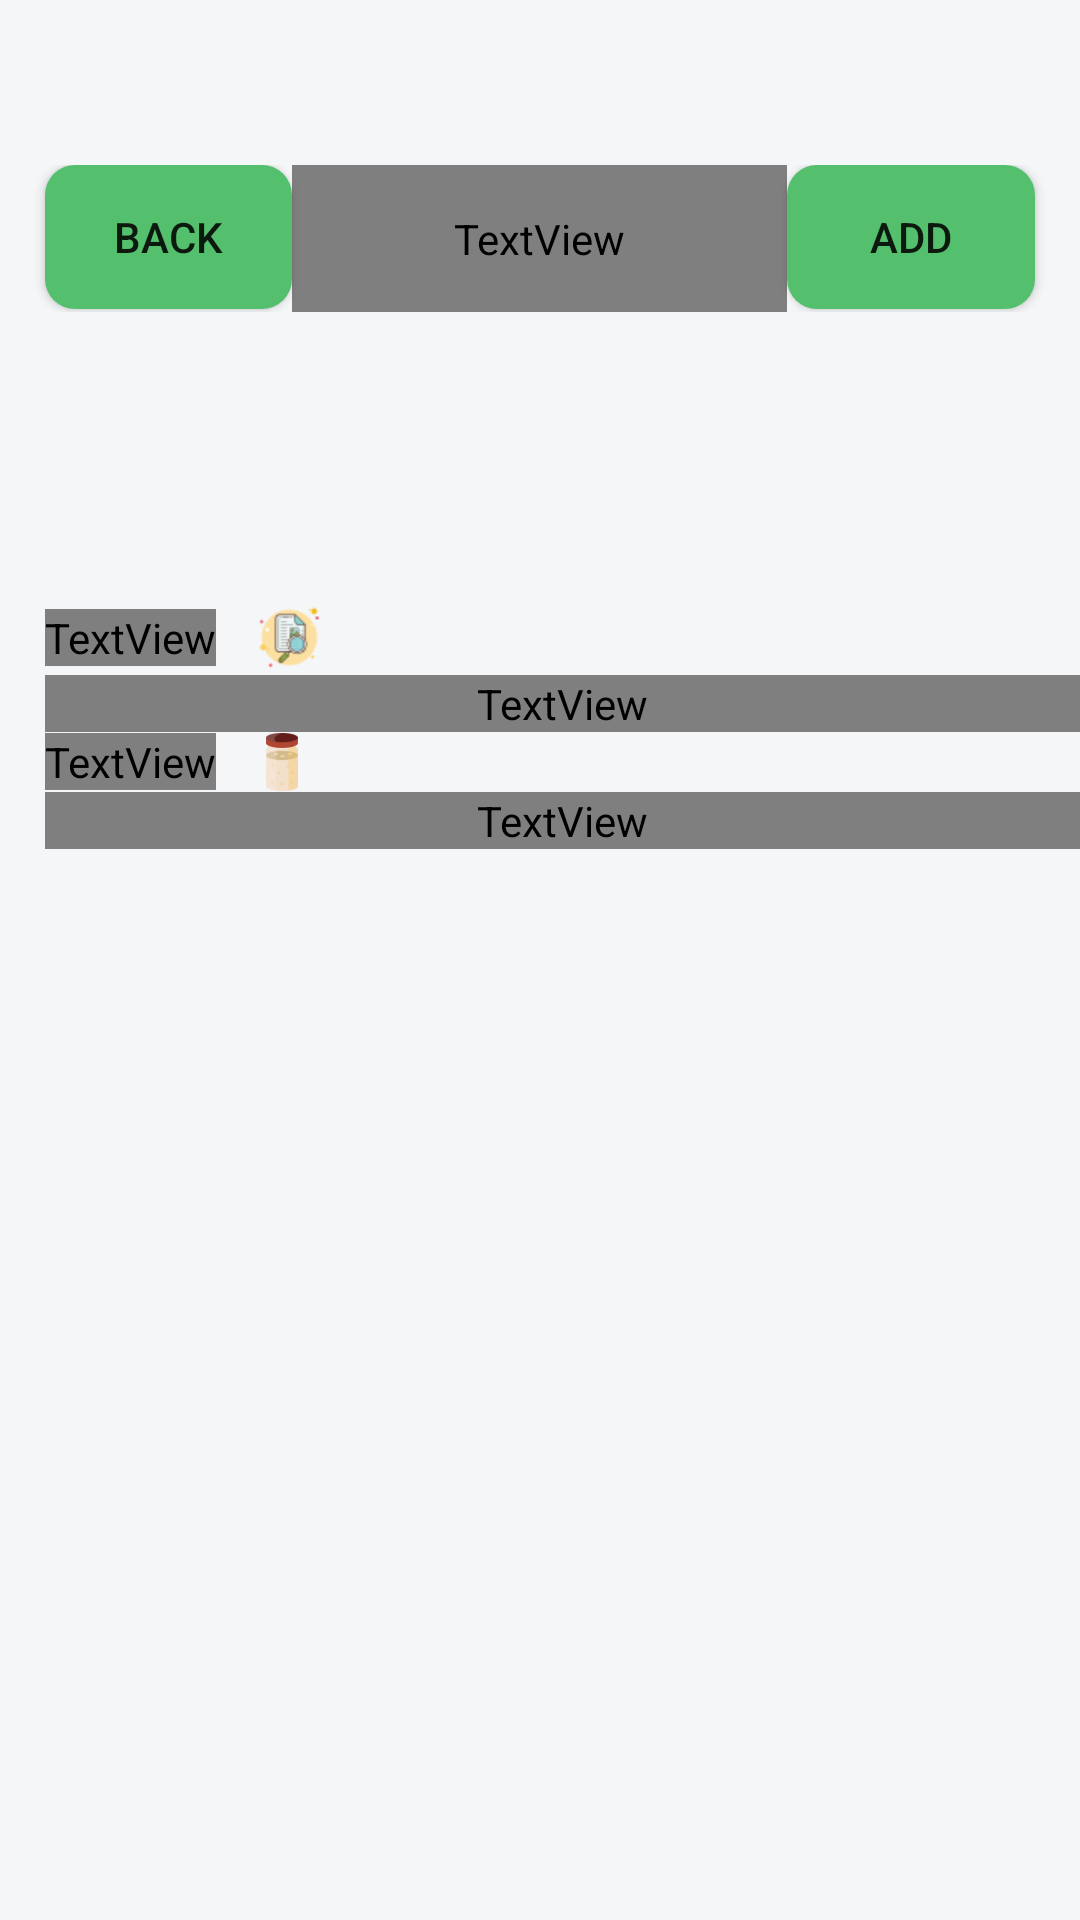

Layout XML and referenced resources for this Android screen:
<!-- AndroidManifest.xml: application theme Theme.RecipeApp -->
<!-- res/layout/activity_movie_details.xml -->
<?xml version="1.0" encoding="utf-8"?>
<ScrollView xmlns:android="http://schemas.android.com/apk/res/android"
    xmlns:app="http://schemas.android.com/apk/res-auto"
    xmlns:tools="http://schemas.android.com/tools"
    android:layout_width="match_parent"
    android:layout_height="match_parent"
    android:background="@drawable/main_background">

    <RelativeLayout
        android:layout_width="match_parent"
        android:layout_height="match_parent">

        <LinearLayout
            android:id="@+id/header_title"
            android:layout_width="match_parent"
            android:layout_height="wrap_content"
            android:layout_alignParentStart="true"
            android:layout_alignParentTop="true"
            android:layout_alignParentEnd="true"
            android:layout_marginTop="55dp">

            <androidx.appcompat.widget.AppCompatButton
                android:layout_width="0dp"
                android:layout_height="wrap_content"
                android:layout_marginStart="15dp"
                android:layout_weight="0.5"
                android:background="@drawable/button"
                android:onClick="recipesIntent"
                android:text="back" />

            <TextView
                android:id="@+id/detailTitle"
                android:layout_width="0dp"
                android:layout_height="wrap_content"
                android:layout_weight="1"
                android:fontFamily="@font/lato"
                android:gravity="center"
                android:padding="15dp"
                android:text="Titledgdfgfgdfgdfgfdgdfgdfgfdgfdgfdg"
                android:textColor="@color/mainText"
                android:textSize="20sp"
                android:textStyle="bold" />

            <androidx.appcompat.widget.AppCompatButton
                android:id="@+id/add_btn_favorities"
                android:layout_width="0dp"
                android:layout_height="wrap_content"
                android:layout_marginEnd="15dp"
                android:layout_weight="0.5"
                android:background="@drawable/button"
                android:text="Add" />
        </LinearLayout>

        <androidx.cardview.widget.CardView
            android:id="@+id/image_card"
            android:layout_width="match_parent"
            android:layout_height="match_parent"
            android:layout_below="@+id/header_title"
            android:layout_alignParentStart="true"
            android:layout_alignParentEnd="true"
            android:layout_margin="48dp"
            app:cardCornerRadius="30dp">

            <androidx.constraintlayout.widget.ConstraintLayout
                android:layout_width="match_parent"
                android:layout_height="match_parent">

                <ImageView
                    android:id="@+id/imageItem"
                    android:layout_width="match_parent"
                    android:layout_height="match_parent"
                    android:adjustViewBounds="true"
                    android:contentDescription="recipe"
                    android:scaleType="centerCrop"
                    tools:src="@drawable/sushi" />

                <View
                    android:id="@+id/overlay_image"
                    android:layout_width="match_parent"
                    android:layout_height="match_parent"
                    android:background="#96222f3e" />
            </androidx.constraintlayout.widget.ConstraintLayout>
        </androidx.cardview.widget.CardView>

        <LinearLayout
            android:layout_width="match_parent"
            android:layout_height="wrap_content"
            android:layout_below="@+id/image_card"
            android:layout_alignParentStart="true"
            android:layout_alignParentEnd="true"
            android:layout_marginStart="15dp"
            android:orientation="vertical">

            <LinearLayout
                android:layout_width="match_parent"
                android:layout_height="wrap_content"
                android:orientation="horizontal">

                <TextView
                    android:layout_width="wrap_content"
                    android:layout_height="wrap_content"
                    android:layout_gravity="center_vertical"
                    android:fontFamily="@font/lato"
                    android:text="Overview"
                    android:textColor="@color/mainText"
                    android:textSize="25sp"
                    android:textStyle="bold" />

                <ImageView
                    android:layout_width="25dp"
                    android:layout_height="25dp"
                    android:layout_gravity="center_vertical"
                    android:layout_marginStart="12dp"
                    android:src="@drawable/overview" />
            </LinearLayout>

            <TextView
                android:id="@+id/overview"
                android:layout_width="match_parent"
                android:layout_height="wrap_content"
                android:layout_gravity="center"
                android:fontFamily="@font/lato"
                android:textColor="@color/mainText"
                android:textSize="20sp"
                tools:text="summary" />

            <LinearLayout
                android:layout_width="match_parent"
                android:layout_height="wrap_content"
                android:orientation="horizontal">

                <TextView
                    android:layout_width="wrap_content"
                    android:layout_height="wrap_content"
                    android:layout_gravity="center_vertical"
                    android:fontFamily="@font/lato"
                    android:text="Summary"
                    android:textColor="@color/mainText"
                    android:textSize="25sp"
                    android:textStyle="bold" />

                <ImageView
                    android:layout_width="20dp"
                    android:layout_height="20dp"
                    android:layout_gravity="center_vertical"
                    android:layout_marginStart="12dp"
                    android:src="@drawable/ingredient" />

            </LinearLayout>

            <TextView
                android:id="@+id/summary"
                android:layout_width="match_parent"
                android:layout_height="wrap_content"
                android:layout_gravity="center"
                android:fontFamily="@font/lato"
                android:textColor="@color/mainText"
                android:textSize="20sp"
                tools:text="summary" />
        </LinearLayout>
    </RelativeLayout>
</ScrollView>
<!-- resources referenced by this layout -->
<resources>
  <color name="mainText">#FFFFFF</color>
  <!-- drawable button (drawable) -->
  <?xml version="1.0" encoding="utf-8"?>
  <shape xmlns:android="http://schemas.android.com/apk/res/android" >
      <solid
          android:color="#54bf6d"/>
      <corners android:radius="10dp"/>
  </shape>
  <!-- drawable ingredient: png bitmap (drawable, 1845 bytes) -->
  <!-- drawable main_background (drawable) -->
  <?xml version="1.0" encoding="utf-8"?>
  <shape xmlns:android="http://schemas.android.com/apk/res/android">
      <gradient android:angle="45"
          android:startColor="#f5f6f8"
          android:centerColor="#f5f6f8"
          android:endColor="#f5f6f8"/>
  </shape>
  <!-- drawable overview: png bitmap (drawable, 2454 bytes) -->
  <style name="Theme.RecipeApp" parent="Theme.MaterialComponents.DayNight.NoActionBar">
          
          <item name="colorPrimary">@color/purple_500</item>
          <item name="colorPrimaryVariant">@color/purple_700</item>
          <item name="colorOnPrimary">@color/white</item>
          
          <item name="colorSecondary">@color/teal_200</item>
          <item name="colorSecondaryVariant">@color/teal_700</item>
          <item name="colorOnSecondary">@color/black</item>
          
          <item name="android:statusBarColor" tools:targetApi="l">#000</item>
          
      </style>
  <color name="purple_500">#FF6200EE</color>
  <color name="purple_700">#FF3700B3</color>
  <color name="white">#FFFFFFFF</color>
  <color name="teal_200">#FF03DAC5</color>
  <color name="teal_700">#FF018786</color>
  <color name="black">#4a4a4a</color>
</resources>
